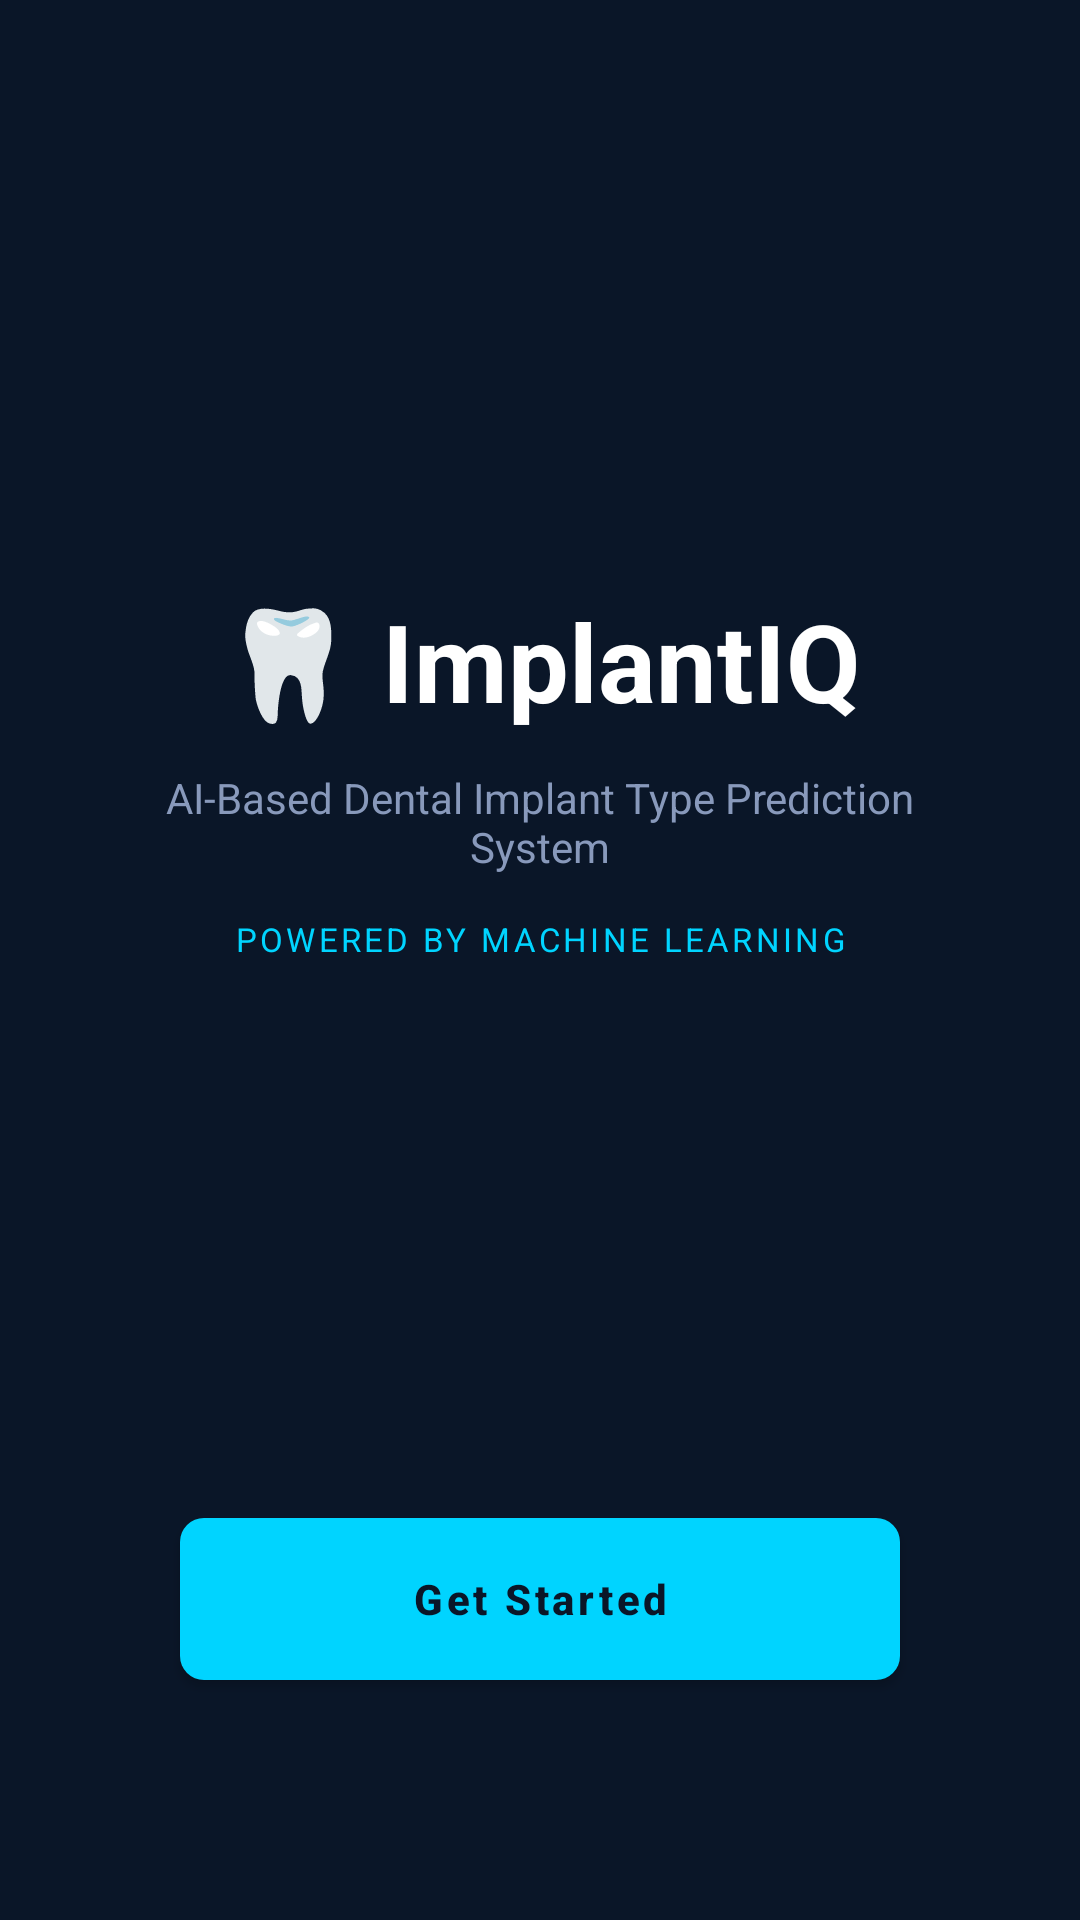

The Android layout XML behind this screen, and the referenced resources:
<!-- AndroidManifest.xml: application theme Theme.ImplantIQ -->
<!-- res/layout/activity_main.xml -->
<?xml version="1.0" encoding="utf-8"?>
<androidx.constraintlayout.widget.ConstraintLayout
    xmlns:android="http://schemas.android.com/apk/res/android"
    xmlns:app="http://schemas.android.com/apk/res-auto"
    android:layout_width="match_parent"
    android:layout_height="match_parent"
    android:background="#0A1628">

    <TextView
        android:id="@+id/tvAppName"
        android:layout_width="wrap_content"
        android:layout_height="wrap_content"
        android:text="🦷 ImplantIQ"
        android:textSize="36sp"
        android:textColor="#FFFFFF"
        android:textStyle="bold"
        app:layout_constraintTop_toTopOf="parent"
        app:layout_constraintStart_toStartOf="parent"
        app:layout_constraintEnd_toEndOf="parent"
        app:layout_constraintBottom_toBottomOf="parent"
        android:layout_marginBottom="200dp"/>

    <TextView
        android:id="@+id/tvSubtitle"
        android:layout_width="280dp"
        android:layout_height="wrap_content"
        android:text="AI-Based Dental Implant Type Prediction System"
        android:textSize="14sp"
        android:textColor="#8899BB"
        android:gravity="center"
        app:layout_constraintTop_toBottomOf="@id/tvAppName"
        app:layout_constraintStart_toStartOf="parent"
        app:layout_constraintEnd_toEndOf="parent"
        android:layout_marginTop="12dp"/>

    <TextView
        android:id="@+id/tvPowered"
        android:layout_width="wrap_content"
        android:layout_height="wrap_content"
        android:text="POWERED BY MACHINE LEARNING"
        android:textSize="11sp"
        android:textColor="#00D4FF"
        android:letterSpacing="0.1"
        app:layout_constraintTop_toBottomOf="@id/tvSubtitle"
        app:layout_constraintStart_toStartOf="parent"
        app:layout_constraintEnd_toEndOf="parent"
        android:layout_marginTop="14dp"/>

    <com.google.android.material.button.MaterialButton
        android:id="@+id/btnGetStarted"
        android:layout_width="240dp"
        android:layout_height="54dp"
        android:text="Get Started"
        android:textColor="#0A1628"
        android:textStyle="bold"
        app:backgroundTint="@color/accent_cyan"
        app:cornerRadius="8dp"
        app:layout_constraintBottom_toBottomOf="parent"
        app:layout_constraintStart_toStartOf="parent"
        app:layout_constraintEnd_toEndOf="parent"
        android:layout_marginBottom="80dp"/>

</androidx.constraintlayout.widget.ConstraintLayout>
<!-- resources referenced by this layout -->
<resources>
  <color name="accent_cyan">#00D4FF</color>
  <style name="Theme.ImplantIQ" parent="Theme.MaterialComponents.DayNight.NoActionBar">
          
          <item name="colorPrimary">@color/accent_cyan</item>
          <item name="colorPrimaryVariant">@color/accent_cyan</item>
          <item name="colorOnPrimary">@color/background</item>
          
          <item name="colorSecondary">@color/accent_cyan</item>
          <item name="colorSecondaryVariant">@color/accent_cyan</item>
          <item name="colorOnSecondary">@color/background</item>
          
          <item name="android:statusBarColor">@color/background</item>
          
          <item name="android:windowBackground">@color/background</item>
  
          <item name="android:textColorPrimary">@color/white</item>
          <item name="android:textColorSecondary">@color/secondary_text</item>
          <item name="android:textColorHint">@color/hint_text</item>
  
          <item name="materialButtonStyle">@style/Widget.ImplantIQ.Button</item>
          <item name="textInputStyle">@style/Widget.ImplantIQ.TextInputLayout</item>
          <item name="bottomNavigationStyle">@style/Widget.ImplantIQ.BottomNavigationView</item>
      </style>
  <color name="background">#0A1628</color>
  <color name="white">#FFFFFFFF</color>
  <color name="secondary_text">#8899BB</color>
  <color name="hint_text">#445577</color>
  <style name="Widget.ImplantIQ.Button" parent="Widget.MaterialComponents.Button">
          <item name="android:insetTop">0dp</item>
          <item name="android:insetBottom">0dp</item>
          <item name="cornerRadius">8dp</item>
          <item name="android:textColor">@color/background</item>
          <item name="backgroundTint">@color/accent_cyan</item>
          <item name="android:textAllCaps">false</item>
          <item name="android:textStyle">bold</item>
      </style>
  <style name="Widget.ImplantIQ.TextInputLayout" parent="Widget.MaterialComponents.TextInputLayout.OutlinedBox">
          <item name="boxStrokeColor">@color/accent_cyan</item>
          <item name="hintTextColor">@color/accent_cyan</item>
          <item name="android:textColorHint">@color/secondary_text</item>
          <item name="boxStrokeWidth">1dp</item>
          <item name="boxCornerRadiusTopStart">8dp</item>
          <item name="boxCornerRadiusTopEnd">8dp</item>
          <item name="boxCornerRadiusBottomStart">8dp</item>
          <item name="boxCornerRadiusBottomEnd">8dp</item>
          <item name="android:textColor">@color/white</item>
      </style>
  <style name="Widget.ImplantIQ.BottomNavigationView" parent="Widget.MaterialComponents.BottomNavigationView">
          <item name="backgroundTint">@color/surface</item>
          <item name="itemIconTint">@color/bottom_nav_color_selector</item>
          <item name="itemTextColor">@color/bottom_nav_color_selector</item>
      </style>
  <color name="surface">#0F2044</color>
</resources>
